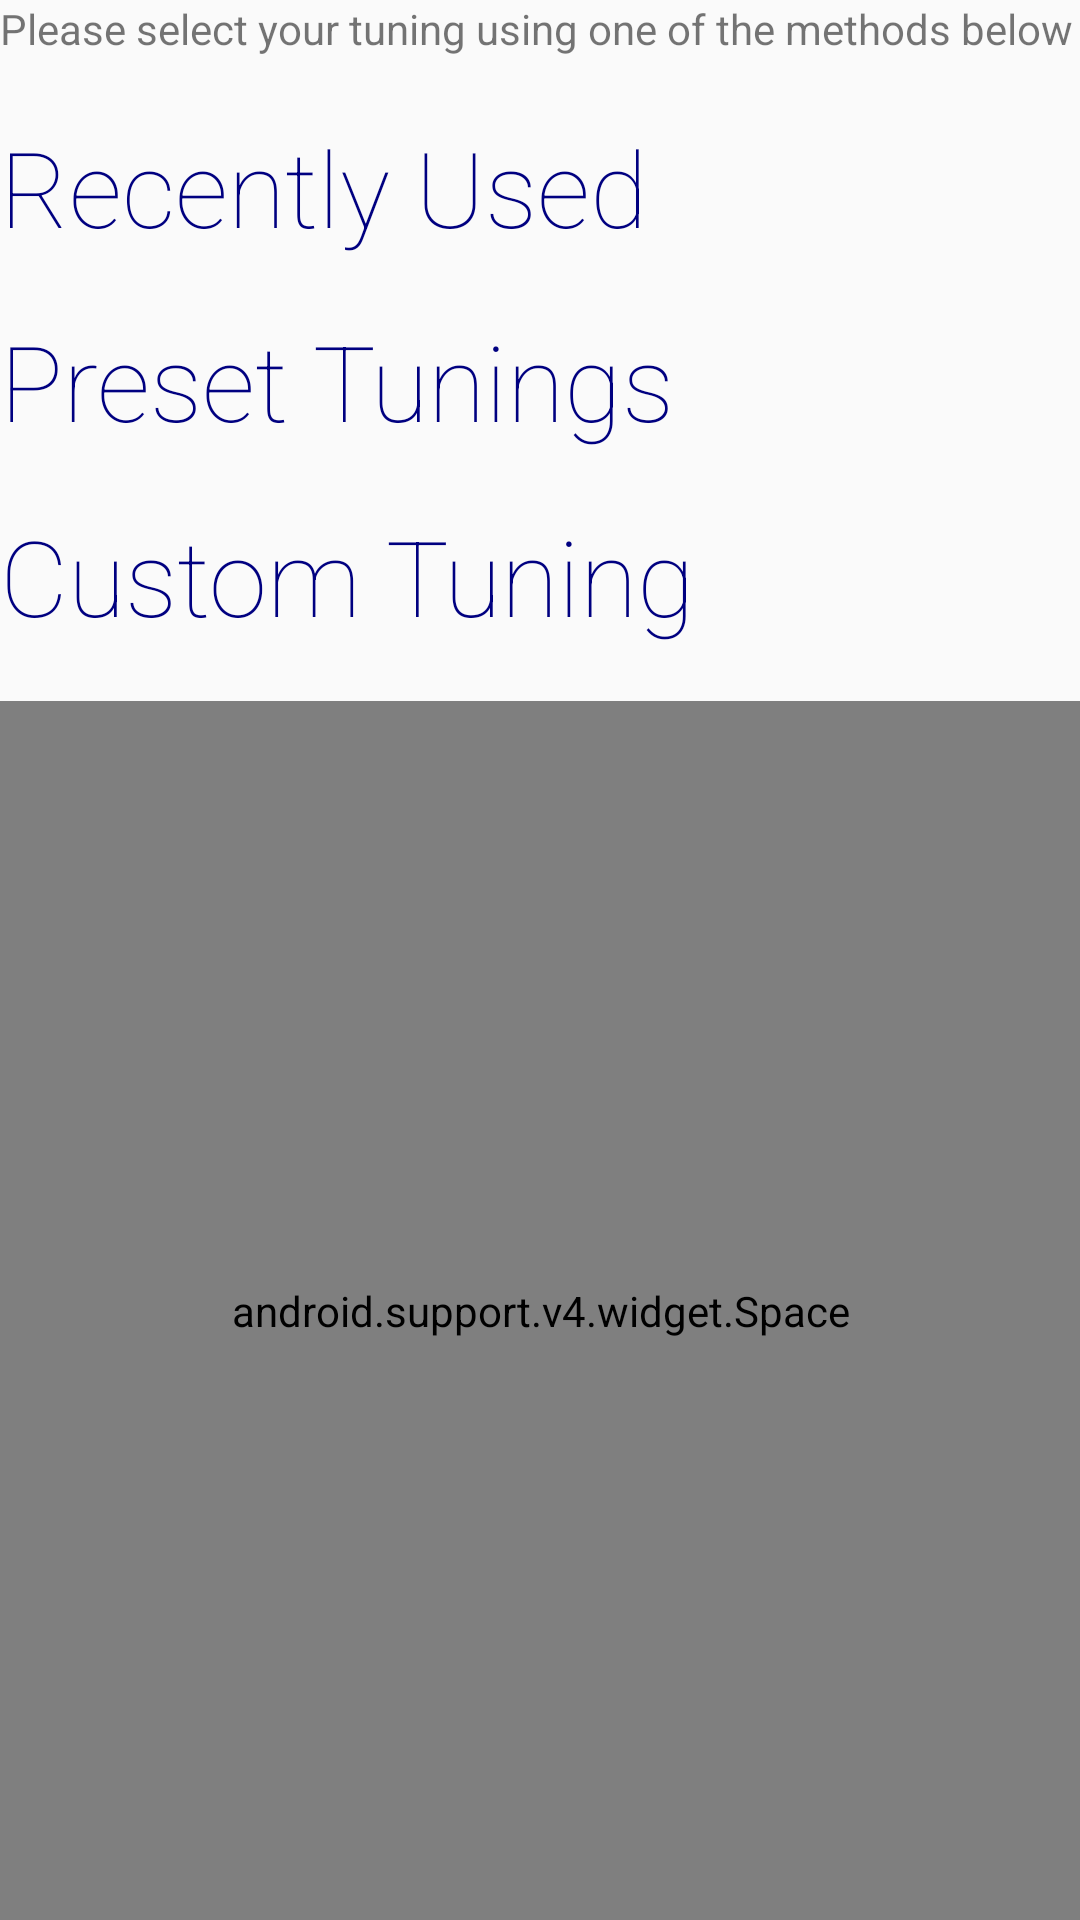

This screen was rendered from an Android layout file. Write that file and the resources it references.
<!-- AndroidManifest.xml: application theme AppTheme -->
<!-- res/layout/activity_welcome_screen.xml -->
<?xml version="1.0" encoding="utf-8"?>
<LinearLayout xmlns:android="http://schemas.android.com/apk/res/android"
    xmlns:app="http://schemas.android.com/apk/res-auto"
    xmlns:tools="http://schemas.android.com/tools"
    android:layout_width="match_parent"
    android:layout_height="match_parent"
    tools:context=".WelcomeScreenActivity"
    android:orientation="vertical"
    android:layout_marginStart="16dp"
    android:layout_marginEnd="16dp"
    android:layout_marginTop="16dp"
    android:layout_marginBottom="16dp">

    <TextView
        android:layout_width="match_parent"
        android:layout_height="wrap_content"
        android:layout_weight=".25"
        android:text="@string/tuning_selector_instruction"/>

    <TextView
        android:id="@+id/tuning_selector_recent_textview"
        android:layout_width="wrap_content"
        android:layout_height="0dp"
        android:layout_weight=".8"
        style="@style/TitleText"
        android:text="@string/tuning_selector_recents_text"/>

    <TextView
        android:id="@+id/tuning_selector_preset_textview"
        android:layout_width="wrap_content"
        android:layout_height="0dp"
        android:layout_weight=".8"
        style="@style/TitleText"
        android:text="@string/tuning_selector_preset_text"/>

    <TextView
        android:id="@+id/tuning_selector_custom_textview"
        android:layout_width="wrap_content"
        android:layout_height="0dp"
        android:layout_weight=".8"
        style="@style/TitleText"
        android:text="@string/tuning_selector_custom_text"/>

    <android.support.v4.widget.Space
        android:layout_width="match_parent"
        android:layout_height="0dp"
        android:layout_weight="5"/>

</LinearLayout>
<!-- resources referenced by this layout -->
<resources>
  <string name="tuning_selector_custom_text">Custom Tuning</string>
  <string name="tuning_selector_instruction">Please select your tuning using one of the methods below</string>
  <string name="tuning_selector_preset_text">Preset Tunings</string>
  <string name="tuning_selector_recents_text">Recently Used</string>
  <style name="TitleText" parent="@android:style/TextAppearance">
          <item name="android:textColor">@color/NavyBlue</item>
          <item name="android:textSize">35sp</item>
          <item name="android:fontFamily">sans-serif-thin</item>
      </style>
  <style name="AppTheme" parent="Theme.AppCompat.Light.DarkActionBar">
          
          <item name="colorPrimary">@color/colorPrimary</item>
          <item name="colorPrimaryDark">@color/colorPrimaryDark</item>
          <item name="colorAccent">@color/colorAccent</item>
      </style>
  <color name="NavyBlue">#000080</color>
  <color name="colorPrimary">#3F51B5</color>
  <color name="colorPrimaryDark">#303F9F</color>
  <color name="colorAccent">#FF4081</color>
</resources>
